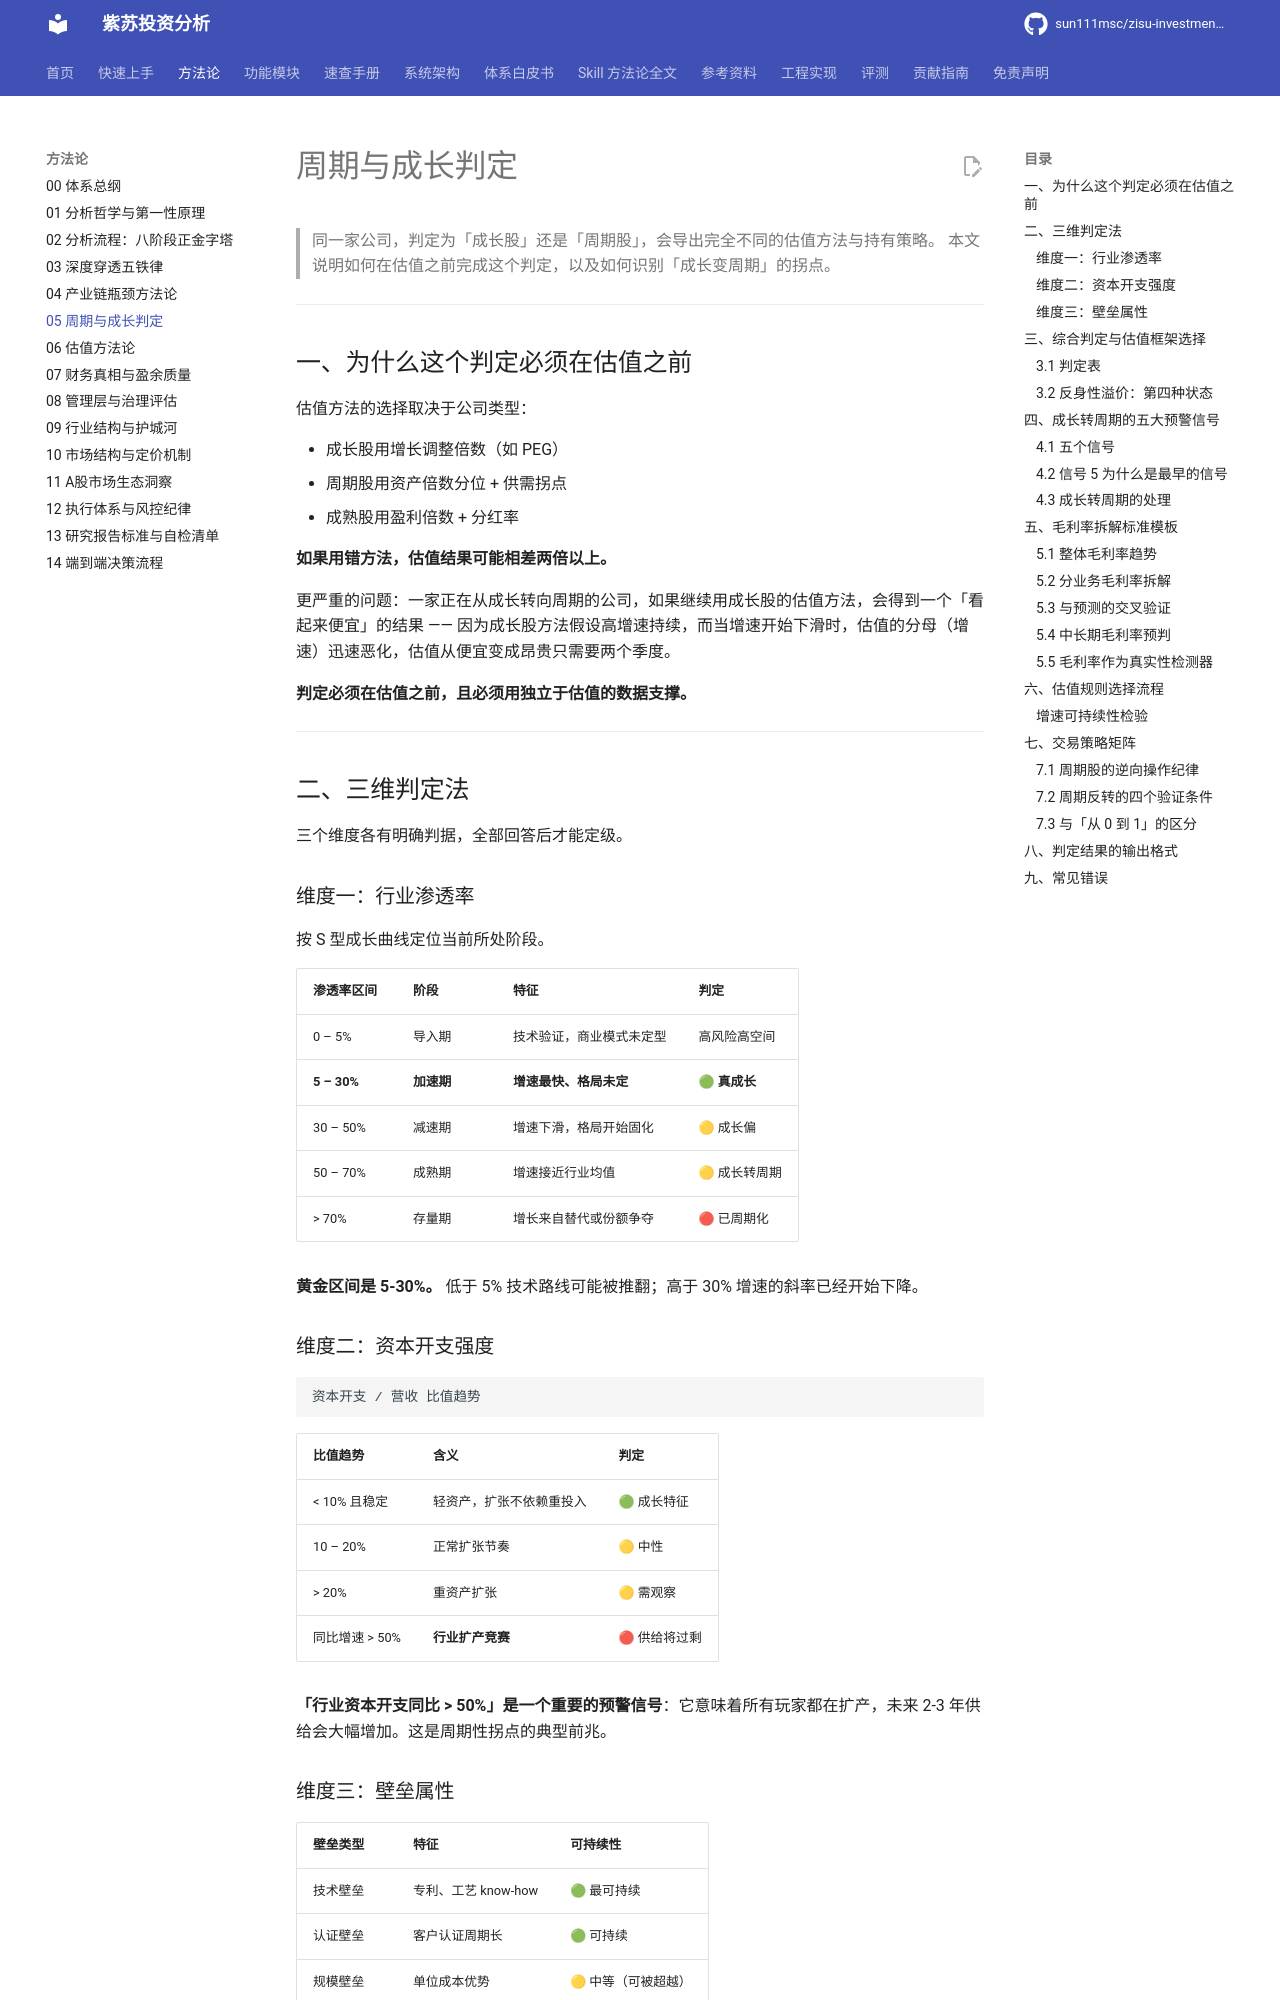

repository: sun111msc/zisu-investment-analysis · page: 05-周期与成长判定/index.html · generator: mkdocs

# 周期与成长判定

> 同一家公司，判定为「成长股」还是「周期股」，会导出完全不同的估值方法与持有策略。
> 本文说明如何在估值之前完成这个判定，以及如何识别「成长变周期」的拐点。

---

## 一、为什么这个判定必须在估值之前

估值方法的选择取决于公司类型：

- 成长股用增长调整倍数（如 PEG）
- 周期股用资产倍数分位 + 供需拐点
- 成熟股用盈利倍数 + 分红率

**如果用错方法，估值结果可能相差两倍以上。**

更严重的问题：一家正在从成长转向周期的公司，如果继续用成长股的估值方法，会得到一个「看起来便宜」的结果 —— 因为成长股方法假设高增速持续，而当增速开始下滑时，估值的分母（增速）迅速恶化，估值从便宜变成昂贵只需要两个季度。

**判定必须在估值之前，且必须用独立于估值的数据支撑。**

---

## 二、三维判定法

三个维度各有明确判据，全部回答后才能定级。

### 维度一：行业渗透率

按 S 型成长曲线定位当前所处阶段。

| 渗透率区间 | 阶段 | 特征 | 判定 |
|---|---|---|---|
| 0 – 5% | 导入期 | 技术验证，商业模式未定型 | 高风险高空间 |
| **5 – 30%** | **加速期** | **增速最快、格局未定** | **🟢 真成长** |
| 30 – 50% | 减速期 | 增速下滑，格局开始固化 | 🟡 成长偏 |
| 50 – 70% | 成熟期 | 增速接近行业均值 | 🟡 成长转周期 |
| > 70% | 存量期 | 增长来自替代或份额争夺 | 🔴 已周期化 |

**黄金区间是 5-30%。** 低于 5% 技术路线可能被推翻；高于 30% 增速的斜率已经开始下降。

### 维度二：资本开支强度

```
资本开支 / 营收 比值趋势
```

| 比值趋势 | 含义 | 判定 |
|---|---|---|
| < 10% 且稳定 | 轻资产，扩张不依赖重投入 | 🟢 成长特征 |
| 10 – 20% | 正常扩张节奏 | 🟡 中性 |
| > 20% | 重资产扩张 | 🟡 需观察 |
| 同比增速 > 50% | **行业扩产竞赛** | 🔴 供给将过剩 |

**「行业资本开支同比 > 50%」是一个重要的预警信号**：它意味着所有玩家都在扩产，未来 2-3 年供给会大幅增加。这是周期性拐点的典型前兆。
